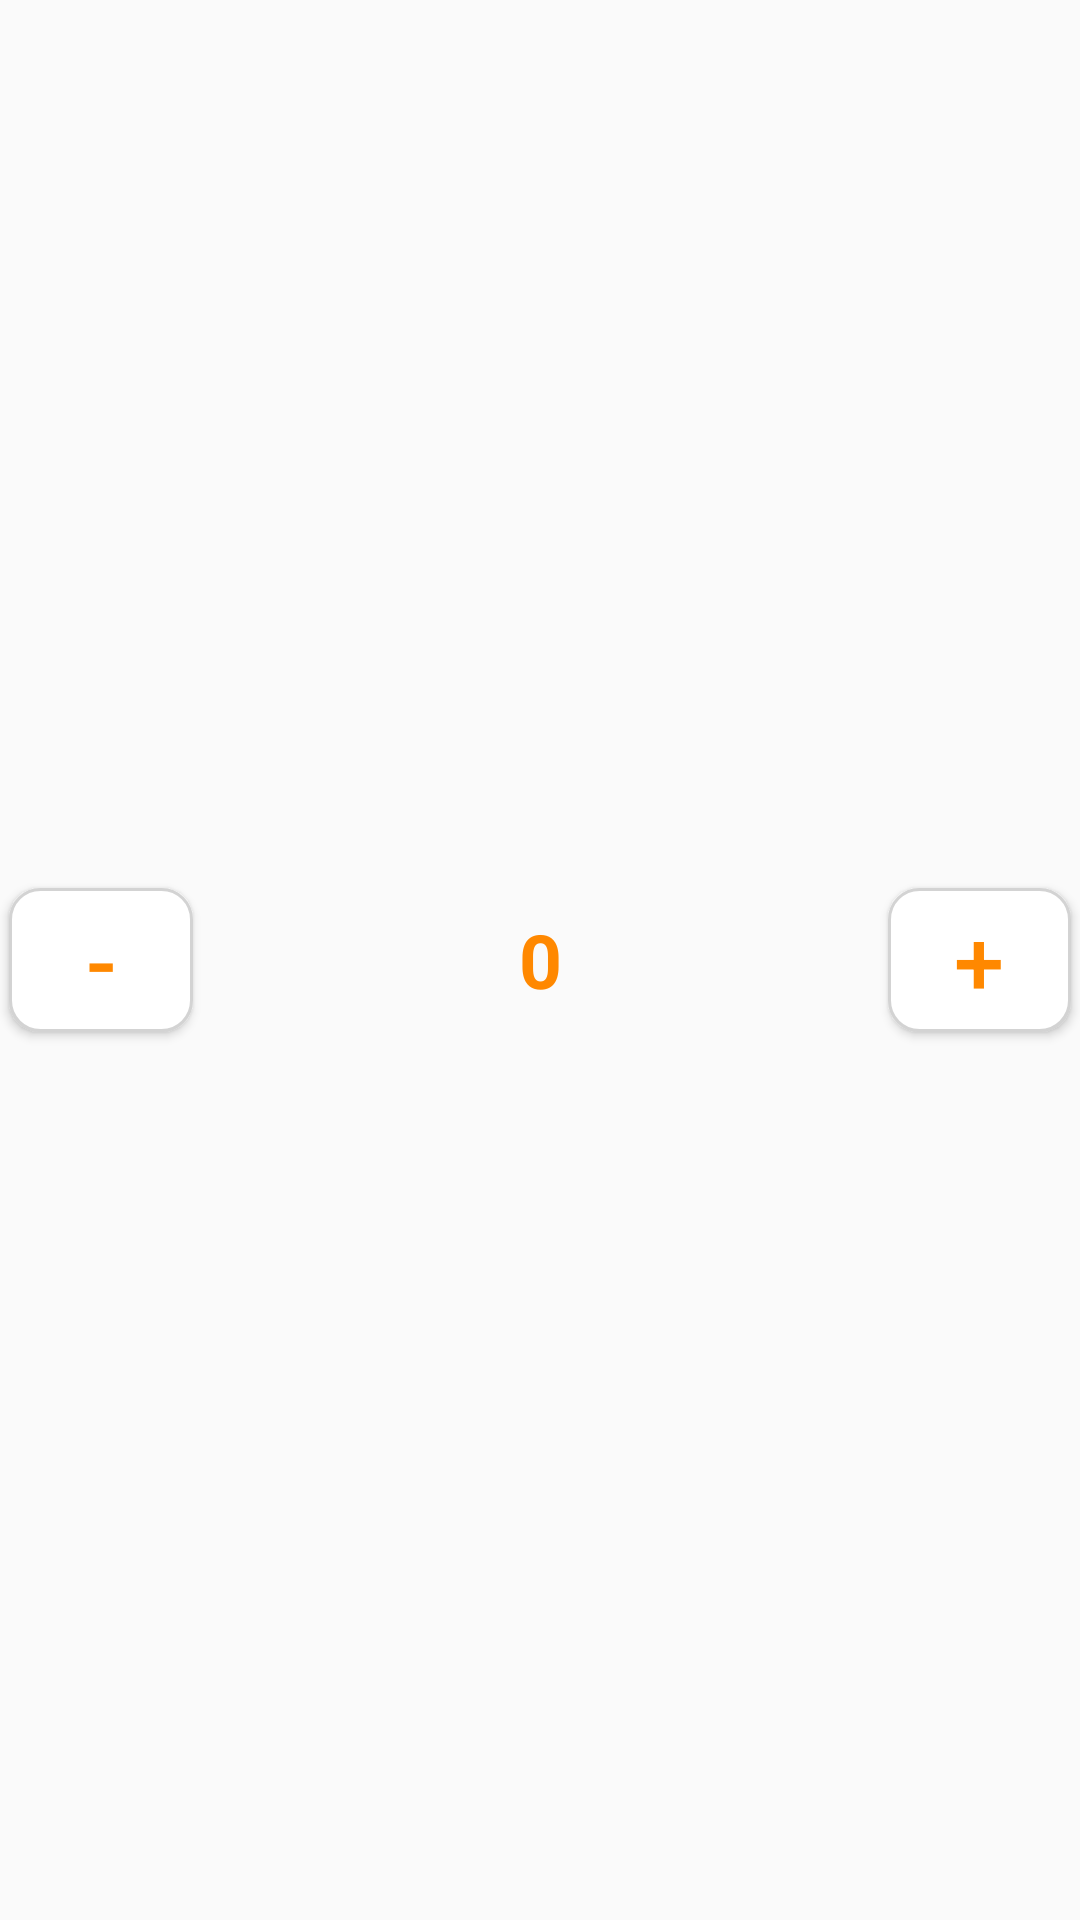

Reconstruct the res/layout file that produces this screen, plus the resources it refers to.
<!-- AndroidManifest.xml: application theme AppTheme -->
<!-- res/layout/leap_view.xml -->
<?xml version="1.0" encoding="utf-8"?>
<LinearLayout xmlns:android="http://schemas.android.com/apk/res/android"
    android:layout_width="match_parent"
    android:layout_height="wrap_content"
    android:layout_marginHorizontal="10dp"
    android:layout_weight="1"
    android:gravity="center"
    android:orientation="horizontal">

    <Button
        style="@style/buttonYesNo"
        android:layout_width="wrap_content"
        android:layout_weight="1"
        android:background="@drawable/ripple_effect_for_negative"
        android:onClick="onClickMinus"
        android:text="@string/minus"
        android:textSize="30sp" />

    <TextView
        android:id="@+id/leapYearNumber"
        android:layout_width="match_parent"
        android:layout_height="match_parent"
        android:layout_gravity="center"
        android:layout_weight="5"
        android:gravity="center"
        android:text="@string/t0"
        android:textColor="?attr/colorPrimary"
        android:textSize="25sp"
        android:textStyle="bold" />

    <Button
        style="@style/buttonYesNo"
        android:layout_width="wrap_content"
        android:layout_weight="1"
        android:background="@drawable/ripple_effect_for_negative"
        android:onClick="onClickPlus"
        android:text="@string/plus"
        android:textSize="30sp" />

</LinearLayout>
<!-- resources referenced by this layout -->
<resources>
  <!-- drawable ripple_effect_for_negative (drawable) -->
  <?xml version="1.0" encoding="utf-8"?>
  <ripple xmlns:android="http://schemas.android.com/apk/res/android"
      android:color="#d3d3d3">     
  
      
      <item>
          <shape android:shape="rectangle">
              <corners android:radius="10dp" />
              <solid android:color="@android:color/white" />
              <stroke
                  android:width="3px"
                  android:color="#d3d3d3" />
          </shape>
      </item>
  
  </ripple>
  <string name="minus">-</string>
  <string name="plus">+</string>
  <string name="t0">0</string>
  <style name="buttonYesNo">
          <item name="android:layout_width">match_parent</item>
          <item name="android:layout_height">wrap_content</item>
          <item name="android:layout_gravity">center</item>
          <item name="android:layout_margin">3dp</item>
          <item name="android:layout_weight">1</item>
          <item name="android:textColor">?attr/colorPrimary</item>
          <item name="android:gravity">center</item>
      </style>
  <style name="AppTheme" parent="Theme.AppCompat.Light.NoActionBar">
          <item name="colorPrimary">@color/colorPrimary</item>
          <item name="colorPrimaryDark">@color/colorPrimaryDark</item>
          <item name="colorAccent">@color/colorAccent</item>
          <item name="buttonStyle">@style/Widget.AppCompat.Button.Borderless</item>
      </style>
  <color name="colorPrimary">@android:color/holo_orange_dark</color>
  <color name="colorPrimaryDark">@android:color/holo_orange_dark</color>
  <color name="colorAccent">@android:color/holo_orange_dark</color>
</resources>
